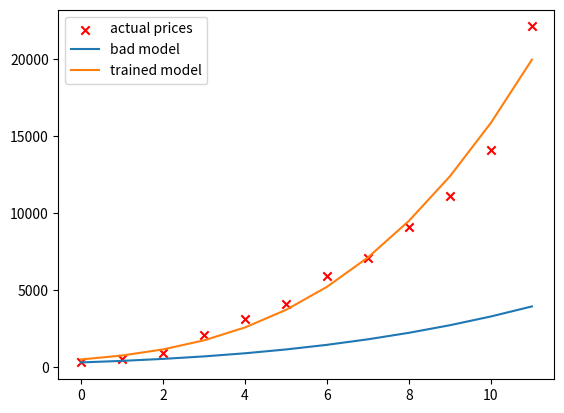

The script that saved this image:
import numpy as np
import matplotlib.pyplot as plt

def get_model(w,b,x):
    m,n = x.shape

    # feature engineering
    x_modified = np.array([[row[0],row[1]**2, row[2]**3] for row in x])
    f = np.zeros(m)
    
    for i in range(m):
        f[i] = np.dot(x_modified[i],w) + b
    
    return f

def compute_cost(w,b,x,y):
    m,n = x.shape
    
    f = get_model(w,b,x)
    
    for i in range(m):
        err = f[i] - y[i]
        err = err **2
        total_cost += err
    
    total_cost /= (2*m)
    return total_cost    

def compute_reg_cost(w,b,x,y,lambda_):
    m,n = x.shape
    
    non_reg_cost = compute_cost(w,b,x,y)
    
    reg_cost = 0
    for i in range(n):
        reg_cost += w[i]**2
        
    reg_cost = (reg_cost * lambda_) / (2*m)
    return non_reg_cost + reg_cost
    
def compute_gradient(w,b,x,y):
    m,n = x.shape
    
    dj_dw = np.zeros(n)
    dj_db = 0.
    
    f = get_model(w,b,x)
    
    for i in range(m):
        err = f[i] - y[i]
        for j in range(n):
            dj_dw[j] += err * x[i,j]
        dj_db += err
        
    dj_dw /= m
    dj_db /= m
    
    return dj_dw, dj_db

def compute_reg_gradient(w,b,x,y,lambda_):
    m,n = x.shape
    
    dj_dw, dj_db = compute_gradient(w,b,x,y)
    
    for i in range(n):
        dj_dw[i] += (lambda_ / m) * (w[i])
        
    return dj_dw, dj_db


def gradient_decent(w_in,b_in, x,y,alpha,lambda_,iters):
    m,n = x.shape
    
    w = w_in # nparray
    b = b_in # scalar
    
    for i in range(iters):
        dj_dw, dj_db = compute_reg_gradient(w,b,x,y,lambda_)
        w -= alpha * dj_dw
        b -= alpha * dj_db
    
    return w,b

def get_regularized_model(w,b,x,y,alpha,lambda_,iters):
    
    w_new , b_new = gradient_decent(w,b,x,y,alpha,lambda_,iters)
    
    f = get_model(w_new,b_new,x)
    return f

# testing

#x_train = np.array([[1,10,3],[2,12,4],[4,22,3],[9,32,8]]) # size, rooms, restrooms
y_train = np.array([300,500,900,2100,3100,4100,5900,7100,9100,11100,14100,22100])
x_indices = np.arange(0,12)
plt.scatter(x_indices,y_train,marker = 'x',c='r',label="actual prices")

num_houses = 12
num_features = 3

# Define increasing values for each feature
sizes = np.linspace(1, 20, num_houses)  # Increasing sizes from 100 to 300 sq. ft.
bedrooms = np.arange(10, 34, 2)    # Increasing bedroom counts from 1 to 12
bathrooms = np.arange(1, num_houses + 1)   # Increasing bathroom counts from 1 to 12

# Combine the features into a 2D array
x_train2 = np.column_stack((sizes, bedrooms, bathrooms))

w_in = np.array([3.0,2.0,1.0])
b_in = 100.
bad_model = get_model(w_in, b_in, x_train2)
# plt.plot(x_indices, y_train,label="target model")
plt.plot(x_indices,bad_model,label = "bad model")

# Now let's create the trained model
trained_model = get_regularized_model(w_in,b_in,x_train2,y_train,alpha= 1.0e-4,lambda_=0.7, iters = 10000)
plt.plot(x_indices,trained_model, label="trained model")

plt.legend()
plt.show()
    
        




    
    